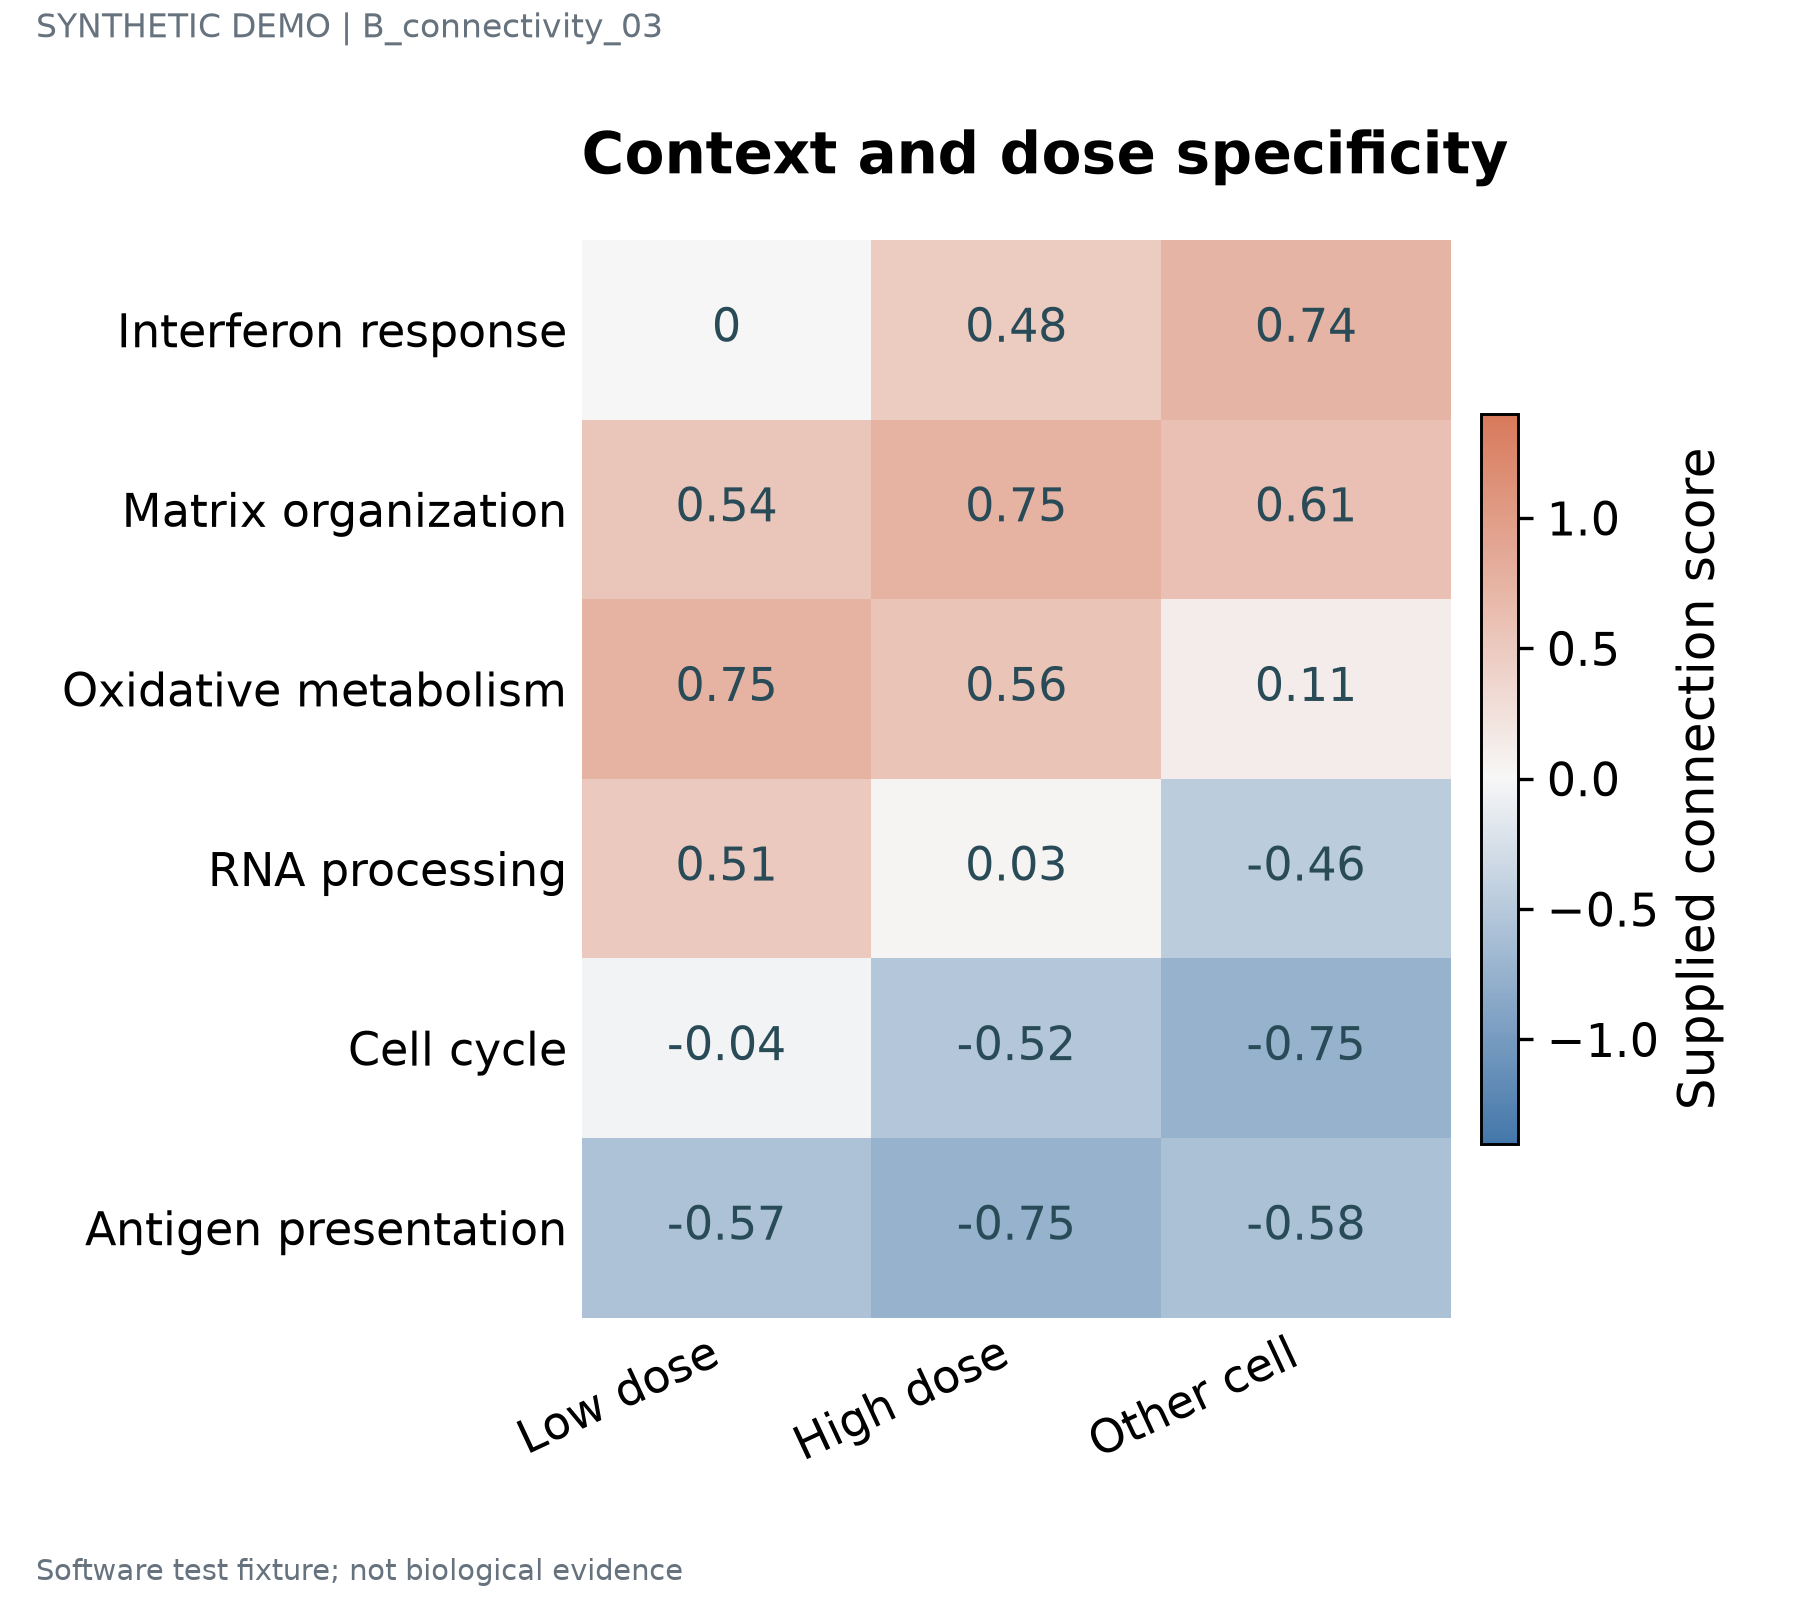

Values plotted in this chart, from the file beside it:
label	series	value	panel_id
Interferon response	Low dose	0.0	p1
Interferon response	High dose	0.48	p1
Interferon response	Other cell	0.74	p1
Matrix organization	Low dose	0.54	p1
Matrix organization	High dose	0.75	p1
Matrix organization	Other cell	0.61	p1
Oxidative metabolism	Low dose	0.75	p1
Oxidative metabolism	High dose	0.56	p1
Oxidative metabolism	Other cell	0.11	p1
RNA processing	Low dose	0.51	p1
RNA processing	High dose	0.03	p1
RNA processing	Other cell	-0.46	p1
Cell cycle	Low dose	-0.04	p1
Cell cycle	High dose	-0.52	p1
Cell cycle	Other cell	-0.75	p1
Antigen presentation	Low dose	-0.57	p1
Antigen presentation	High dose	-0.75	p1
Antigen presentation	Other cell	-0.58	p1
